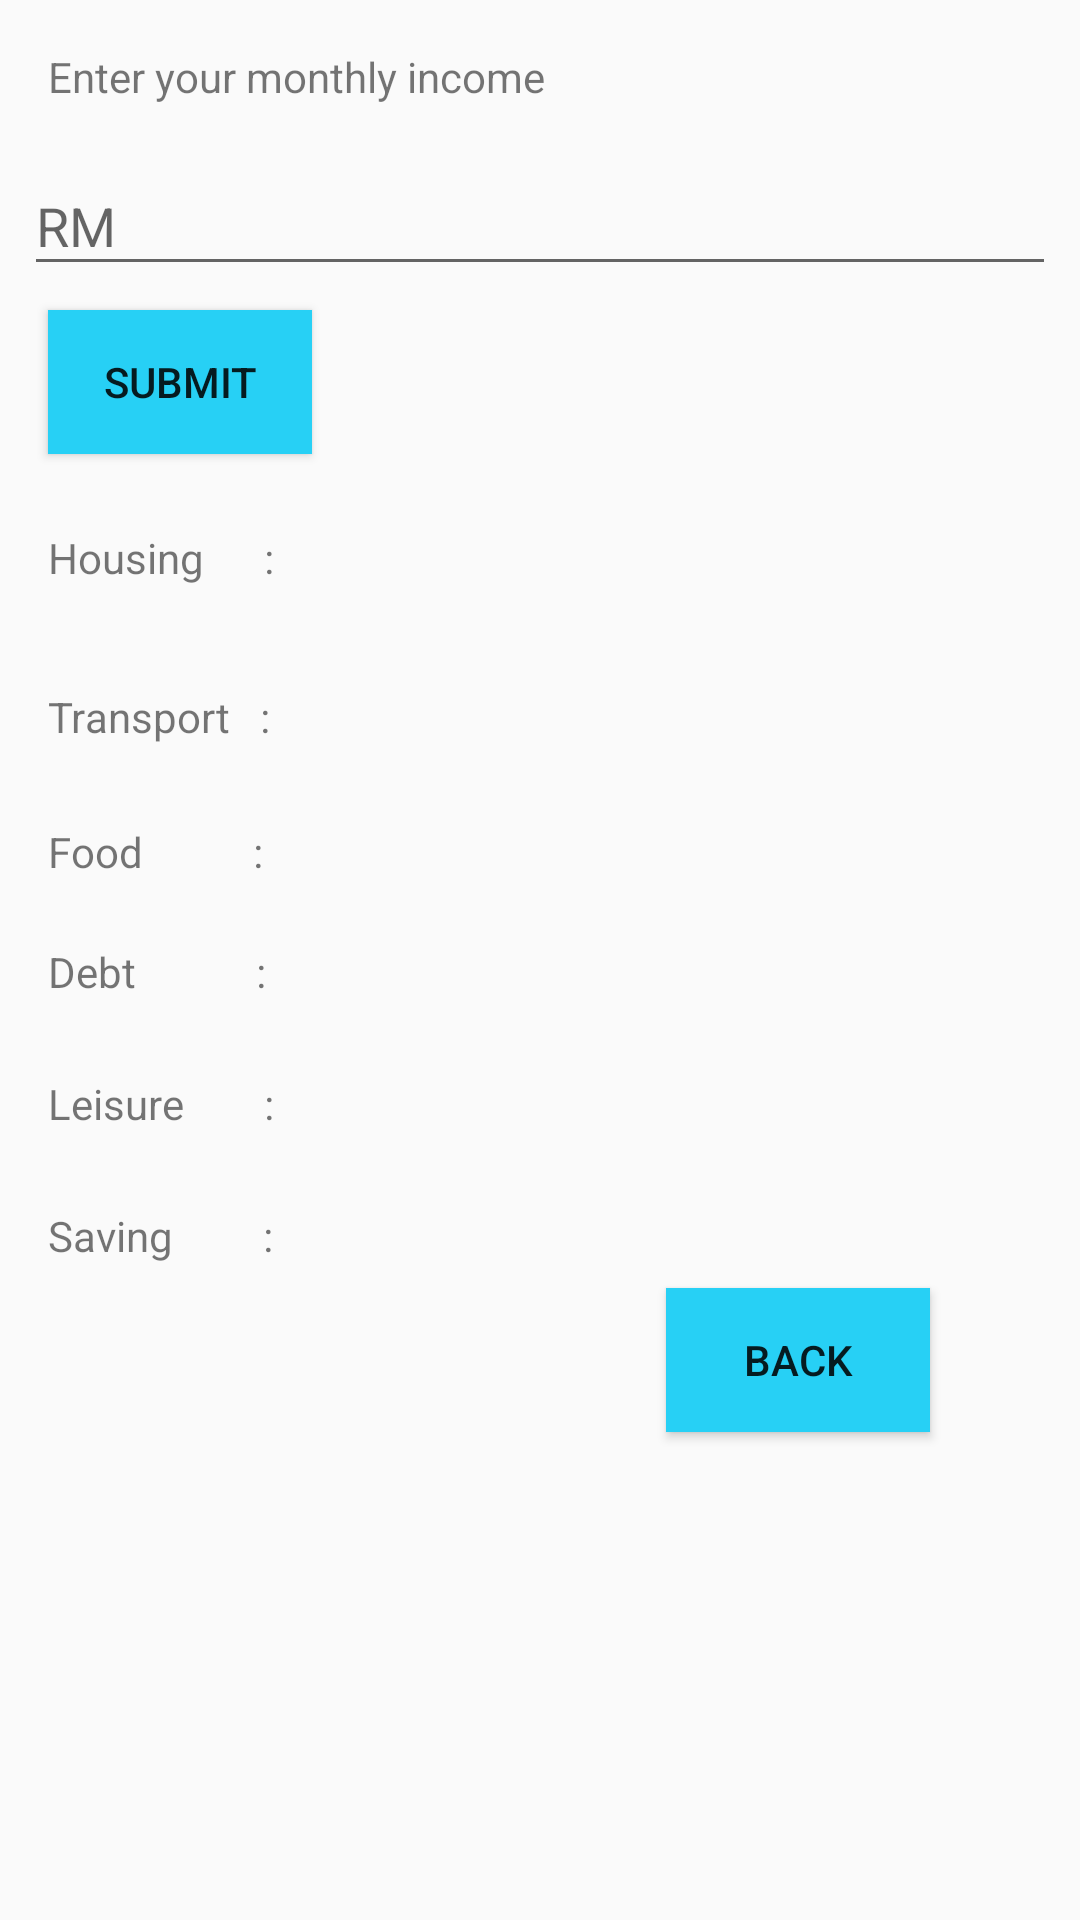

Android layout source for this screen:
<!-- AndroidManifest.xml: application theme AppTheme -->
<!-- res/layout/activity_monthly_cost_cal.xml -->
<?xml version="1.0" encoding="utf-8"?>
<ScrollView xmlns:android="http://schemas.android.com/apk/res/android"
    xmlns:app="http://schemas.android.com/apk/res-auto"
    xmlns:tools="http://schemas.android.com/tools"
    android:id="@+id/ScrollView01"
    android:layout_width="match_parent"
    android:layout_height="match_parent" >
<android.support.constraint.ConstraintLayout xmlns:android="http://schemas.android.com/apk/res/android"
    xmlns:app="http://schemas.android.com/apk/res-auto"
    xmlns:tools="http://schemas.android.com/tools"
    android:layout_width="match_parent"
    android:layout_height="match_parent"
    tools:context="com.example.user.e_finance.monthlyCostCal">

    <TextView
        android:id="@+id/textView6"
        android:layout_width="wrap_content"
        android:layout_height="wrap_content"
        android:text="Enter your monthly income"
        tools:layout_constraintTop_creator="1"
        android:layout_marginStart="16dp"
        android:layout_marginTop="16dp"
        tools:layout_constraintLeft_creator="1"
        app:layout_constraintLeft_toLeftOf="parent"
        app:layout_constraintTop_toTopOf="parent"
        android:layout_marginLeft="16dp" />

    <android.support.design.widget.TextInputLayout
        android:layout_width="0dp"
        android:layout_height="wrap_content"
        android:layout_marginTop="8dp"
        android:inputType="numberDecimal"
        app:layout_constraintTop_toBottomOf="@+id/textView6"
        android:id="@+id/textInputLayout3"
        tools:layout_constraintRight_creator="1"
        android:layout_marginStart="8dp"
        android:layout_marginEnd="8dp"
        app:layout_constraintRight_toRightOf="parent"
        tools:layout_constraintLeft_creator="1"
        app:layout_constraintLeft_toLeftOf="parent"
        android:layout_marginLeft="8dp"
        android:layout_marginRight="8dp">

        <EditText
            android:id="@+id/income"
            android:layout_width="match_parent"
            android:layout_height="wrap_content"
            android:hint="RM"
            android:inputType="number|numberDecimal" />
    </android.support.design.widget.TextInputLayout>

    <Button
        android:id="@+id/button7"
        android:background="@color/lightBlue"
        android:layout_width="wrap_content"
        android:layout_height="wrap_content"
        android:layout_marginTop="8dp"
        android:text="submit"
        android:onClick="count"
        app:layout_constraintTop_toBottomOf="@+id/textInputLayout3"
        android:layout_marginStart="16dp"
        tools:layout_constraintLeft_creator="1"
        app:layout_constraintLeft_toLeftOf="parent"
        android:layout_marginLeft="16dp" />

    <TextView
        android:id="@+id/textView7"
        android:layout_width="wrap_content"
        android:layout_height="wrap_content"
        android:text="Transport   :"
        android:layout_marginTop="34dp"
        app:layout_constraintTop_toBottomOf="@+id/textView14"
        android:layout_marginStart="16dp"
        tools:layout_constraintLeft_creator="1"
        app:layout_constraintLeft_toLeftOf="parent"
        android:layout_marginLeft="16dp" />

    <TextView
        android:id="@+id/textView15"
        android:layout_width="wrap_content"
        android:layout_height="wrap_content"
        android:layout_marginTop="21dp"
        android:text="Debt            :"
        app:layout_constraintTop_toBottomOf="@+id/textView16"
        android:layout_marginStart="16dp"
        tools:layout_constraintLeft_creator="1"
        app:layout_constraintLeft_toLeftOf="parent"
        android:layout_marginLeft="16dp" />

    <TextView
        android:id="@+id/textView16"
        android:layout_width="wrap_content"
        android:layout_height="wrap_content"
        android:layout_marginTop="26dp"
        android:text="Food           :"
        app:layout_constraintTop_toBottomOf="@+id/textView7"
        android:layout_marginStart="16dp"
        tools:layout_constraintLeft_creator="1"
        app:layout_constraintLeft_toLeftOf="parent"
        android:layout_marginLeft="16dp" />

    <TextView
        android:id="@+id/textView17"
        android:layout_width="wrap_content"
        android:layout_height="wrap_content"
        android:layout_marginTop="25dp"
        android:text="Leisure        :"
        app:layout_constraintTop_toBottomOf="@+id/textView15"
        android:layout_marginStart="16dp"
        tools:layout_constraintLeft_creator="1"
        app:layout_constraintLeft_toLeftOf="parent"
        android:layout_marginLeft="16dp" />

    <TextView
        android:id="@+id/textView18"
        android:layout_width="wrap_content"
        android:layout_height="wrap_content"
        android:layout_marginTop="25dp"
        android:text="Saving         :"
        app:layout_constraintTop_toBottomOf="@+id/textView17"
        android:layout_marginStart="16dp"
        tools:layout_constraintLeft_creator="1"
        app:layout_constraintLeft_toLeftOf="parent"
        android:layout_marginLeft="16dp" />

    <TextView
        android:id="@+id/textView14"
        android:layout_width="wrap_content"
        android:layout_height="wrap_content"
        android:text="Housing      :"
        android:layout_marginTop="25dp"
        app:layout_constraintTop_toBottomOf="@+id/button7"
        android:layout_marginStart="16dp"
        tools:layout_constraintLeft_creator="1"
        app:layout_constraintLeft_toLeftOf="parent"
        android:layout_marginLeft="16dp" />

    <TextView
        android:id="@+id/tx1"
        android:layout_width="wrap_content"
        android:layout_height="wrap_content"
        android:layout_marginLeft="40dp"
        android:layout_marginTop="25dp"
        app:layout_constraintLeft_toRightOf="@+id/textView14"
        app:layout_constraintTop_toBottomOf="@+id/button7"
        android:layout_marginStart="40dp" />

    <TextView
        android:id="@+id/tx2"
        android:layout_width="wrap_content"
        android:layout_height="wrap_content"
        android:layout_marginLeft="39dp"
        android:layout_marginTop="33dp"
        app:layout_constraintLeft_toRightOf="@+id/textView7"
        app:layout_constraintTop_toBottomOf="@+id/tx1"
        android:layout_marginStart="39dp" />

    <TextView
        android:id="@+id/tx3"
        android:layout_width="wrap_content"
        android:layout_height="wrap_content"
        android:layout_marginLeft="41dp"
        android:layout_marginTop="26dp"
        app:layout_constraintLeft_toRightOf="@+id/textView16"
        app:layout_constraintTop_toBottomOf="@+id/tx2"
        android:layout_marginStart="41dp" />

    <TextView
        android:id="@+id/tx4"
        android:layout_width="wrap_content"
        android:layout_height="wrap_content"
        android:layout_marginLeft="40dp"
        android:layout_marginTop="21dp"
        app:layout_constraintLeft_toRightOf="@+id/textView15"
        app:layout_constraintTop_toBottomOf="@+id/tx3"
        android:layout_marginStart="40dp" />

    <TextView
        android:id="@+id/tx6"
        android:layout_width="wrap_content"
        android:layout_height="wrap_content"
        android:layout_marginLeft="39dp"
        android:layout_marginTop="25dp"
        app:layout_constraintLeft_toRightOf="@+id/textView18"
        app:layout_constraintTop_toBottomOf="@+id/tx5"
        android:layout_marginStart="39dp" />

    <TextView
        android:id="@+id/tx5"
        android:layout_width="wrap_content"
        android:layout_height="wrap_content"
        android:layout_marginLeft="38dp"
        android:layout_marginTop="25dp"
        app:layout_constraintLeft_toRightOf="@+id/textView17"
        app:layout_constraintTop_toBottomOf="@+id/tx4"
        android:layout_marginStart="38dp" />

    <Button
        android:id="@+id/button8"
        android:layout_width="wrap_content"
        android:layout_height="wrap_content"
        android:onClick="backmain"
        android:text="Back"
        tools:text="@string/Back"
        android:layout_marginStart="132dp"
        android:background="@color/lightBlue"
        android:layout_marginRight="36dp"
        app:layout_constraintRight_toRightOf="parent"
        app:layout_constraintBottom_toBottomOf="parent"
        android:layout_marginBottom="16dp"
        android:layout_marginTop="8dp"
        app:layout_constraintTop_toBottomOf="@+id/textView18"
        android:layout_marginLeft="8dp"
        app:layout_constraintLeft_toLeftOf="parent"
        app:layout_constraintHorizontal_bias="0.865"
        app:layout_constraintVertical_bias="1.0" />

</android.support.constraint.ConstraintLayout>
</ScrollView>
<!-- resources referenced by this layout -->
<resources>
  <color name="lightBlue">#27d0f5</color>
  <string name="Back">Back</string>
  <style name="AppTheme" parent="Theme.AppCompat.Light.DarkActionBar">
          
          <item name="colorPrimary">@color/colorPrimary</item>
          <item name="colorPrimaryDark">@color/colorPrimaryDark</item>
          <item name="colorAccent">@color/colorAccent</item>
      </style>
  <color name="colorPrimary">#3F51B5</color>
  <color name="colorPrimaryDark">#303F9F</color>
  <color name="colorAccent">#FF4081</color>
</resources>
